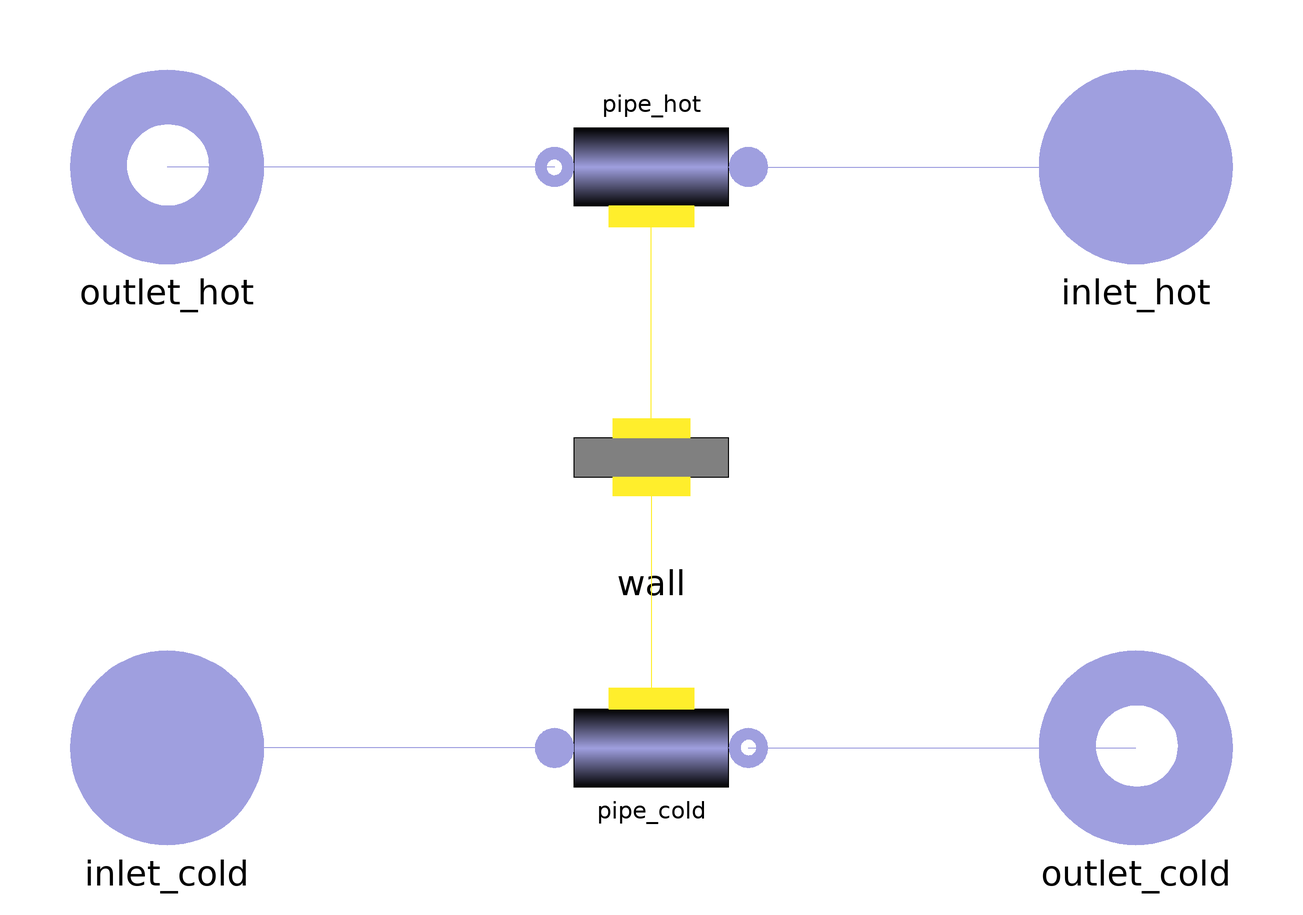

The Modelica model whose source follows is shown above as a component diagram (icons at their Placement, wires along their Line points).

model Heat_Exchanger
        import SimpleBrayton.Types.*;
        //replaceable model Medium1 = SimpleBrayton.Substances.CO2 "Fluid model on side 1";
        //replaceable model Medium2 = SimpleBrayton.Substances.CO2 "Fluid model on side 2";
        parameter Boolean initialized = false "If true sets the state variables to have fixed start value";
        parameter Integer n(min = 1) = 3 "Number of finite volumes in the heat exchanger";
        parameter Pressure pout_start_cold = 8e6 "Pressure start value of outgoing fluid on side 1 of the heat exchanger";
        parameter Temperature Tin_start_cold = 500 "Temperature start value of fluid at the start of side 1 of the heat exchanger";
        parameter Temperature Tout_start_cold = 500 "Temperature start value of fluid at the end of side 1 of the heat exchanger";
        parameter Temperature T_start_cold[n + 1] = linspace(Tin_start_cold, Tout_start_cold, n + 1);
        parameter Pressure pout_start_hot = 8e6 "Pressure start value of outgoing fluid on side 2 of the heat exchanger";
        parameter Temperature Tin_start_hot = 500 "Temperature start value of fluid at the start of side 2 of the heat exchanger";
        parameter Temperature Tout_start_hot = 500 "Temperature start value of fluid at the end of side 2 of the heat exchanger";
        parameter Temperature T_start_hot[n + 1] = linspace(Tin_start_hot, Tout_start_hot, n + 1);
        parameter Temperature T_start_wall[n] = linspace((T_start_cold[2] + T_start_hot[n + 1]) / 2, (T_start_cold[n + 1] + T_start_hot[2]) / 2, n);
        parameter Real k_cold = 500 "Coefficient for the calculation of the pressure loss across the cold side of the heat exchanger";
        parameter MassFlowRate w_start_cold = 50;
        parameter Real k_hot = 500 "Coefficient for the calculation of the pressure loss across the hot side of the heat exchanger";
        parameter MassFlowRate w_start_hot = 50;
        parameter Modelica.SIunits.Length Di = 0.002 "Idraulic diameter of each pipe";
        parameter Modelica.SIunits.Length L = 2 "Length of each pipe";
        parameter Modelica.SIunits.Length wp = Di * (Modelica.Constants.pi / 2 + 1) "Wet perimeter of each pipe";
        parameter Integer m = 60000 "Number of parallel pipes in the Heat Exchanger";
        parameter Real M = 10000 "Total mass of metal wall";
        parameter SpecificHeatCapacityWater cp_metal = 502 "Specific Heat Capacity of the metal";
        Pipe pipe_hot(n = n, m = m / 2, Di = Di, L = L, wp = wp, pout_start = pout_start_hot, k = k_hot, w_start = w_start_hot, T_start = T_start_hot, initialized = initialized) annotation(Placement(visible = true, transformation(origin = {1.33227e-15, 60}, extent = {{-20, -20}, {20, 20}}, rotation = 180)));
        Pipe pipe_cold(n = n, m = m / 2, Di = Di, L = L, wp = wp, pout_start = pout_start_cold, k = k_cold, w_start = w_start_cold, T_start = T_start_cold, initialized = initialized) annotation(Placement(visible = true, transformation(origin = {0, -60}, extent = {{-20, -20}, {20, 20}}, rotation = 0)));
        Thermal.Metalpipes wall(n = n, M = M, cp = cp_metal, T_start = T_start_wall, initialized = initialized) annotation(Placement(visible = true, transformation(origin = {1.33227e-15, -1.33227e-15}, extent = {{-20, -20}, {20, 20}}, rotation = 0)));
        Connectors.FlangeB outlet_hot annotation(Placement(visible = true, transformation(origin = {-100, 60}, extent = {{-20, -20}, {20, 20}}, rotation = 0), iconTransformation(origin = {-100, 50}, extent = {{-20, -20}, {20, 20}}, rotation = 0)));
        Connectors.FlangeA inlet_hot annotation(Placement(visible = true, transformation(origin = {100, 60}, extent = {{-20, -20}, {20, 20}}, rotation = 0), iconTransformation(origin = {100, 50}, extent = {{-20, -20}, {20, 20}}, rotation = 0)));
        Connectors.FlangeA inlet_cold annotation(Placement(visible = true, transformation(origin = {-100, -60}, extent = {{-20, -20}, {20, 20}}, rotation = 0), iconTransformation(origin = {-100, -50}, extent = {{20, 20}, {-20, -20}}, rotation = 0)));
        Connectors.FlangeB outlet_cold annotation(Placement(visible = true, transformation(origin = {100, -60}, extent = {{-20, -20}, {20, 20}}, rotation = 0), iconTransformation(origin = {100, -50}, extent = {{-20, -20}, {20, 20}}, rotation = 0)));
        //Temperature T_hot[n + 1];
        //Temperature T_cold[n + 1];
      equation
//T_hot = pipe_hot.fluid.T;
//T_cold = pipe_cold.fluid.T;
        connect(pipe_cold.inlet, inlet_cold) annotation(Line(points = {{-20, -60}, {-100, -60}, {-100, -60}, {-100, -60}}, color = {159, 159, 223}));
        connect(wall.wall1, pipe_cold.wall) annotation(Line(points = {{0, -6}, {0, -6}, {0, -49.8}, {0, -49.8}}, color = {255, 238, 44}));
        connect(wall.wall2, pipe_hot.wall) annotation(Line(points = {{0, 6}, {0, 6}, {0, 49.8}, {0, 49.8}}, color = {255, 238, 44}));
        connect(pipe_cold.outlet, outlet_cold) annotation(Line(points = {{20, -60}, {100, -60}, {100, -60}, {100, -60}}, color = {159, 159, 223}));
        connect(pipe_hot.inlet, inlet_hot) annotation(Line(points = {{20, 60}, {96, 60}, {96, 60}, {100, 60}}, color = {159, 159, 223}));
        connect(pipe_hot.outlet, outlet_hot) annotation(Line(points = {{-20, 60}, {-96, 60}, {-96, 60}, {-100, 60}}, color = {159, 159, 223}));
        annotation(Diagram(coordinateSystem(extent = {{-100, -100}, {100, 100}}, preserveAspectRatio = true, initialScale = 0.1, grid = {2, 2})), Icon(coordinateSystem(extent = {{-100, -100}, {100, 100}}, preserveAspectRatio = true, initialScale = 0.1, grid = {2, 2}), graphics = {Rectangle(lineColor = {85, 85, 255}, lineThickness = 3, extent = {{-100, 100}, {100, -100}}), Line(origin = {2, 48.99}, points = {{78, 1.01158}, {28, 1.01158}, {-2, 31.0116}, {-2, -28.9884}, {-32, 1.01158}, {-82, 1.01158}}, color = {255, 0, 0}, thickness = 3, arrow = {Arrow.None, Arrow.Filled}, arrowSize = 10), Line(origin = {-4, -51}, points = {{-76, 1}, {-26, 1}, {4, 31}, {4, -29}, {34, 1}, {84, 1}}, color = {0, 0, 255}, thickness = 3, arrow = {Arrow.None, Arrow.Filled}, arrowSize = 10), Text(fillPattern = FillPattern.Solid, extent = {{-80, 20}, {80, -20}}, textString = "%name")}));
      end Heat_Exchanger;